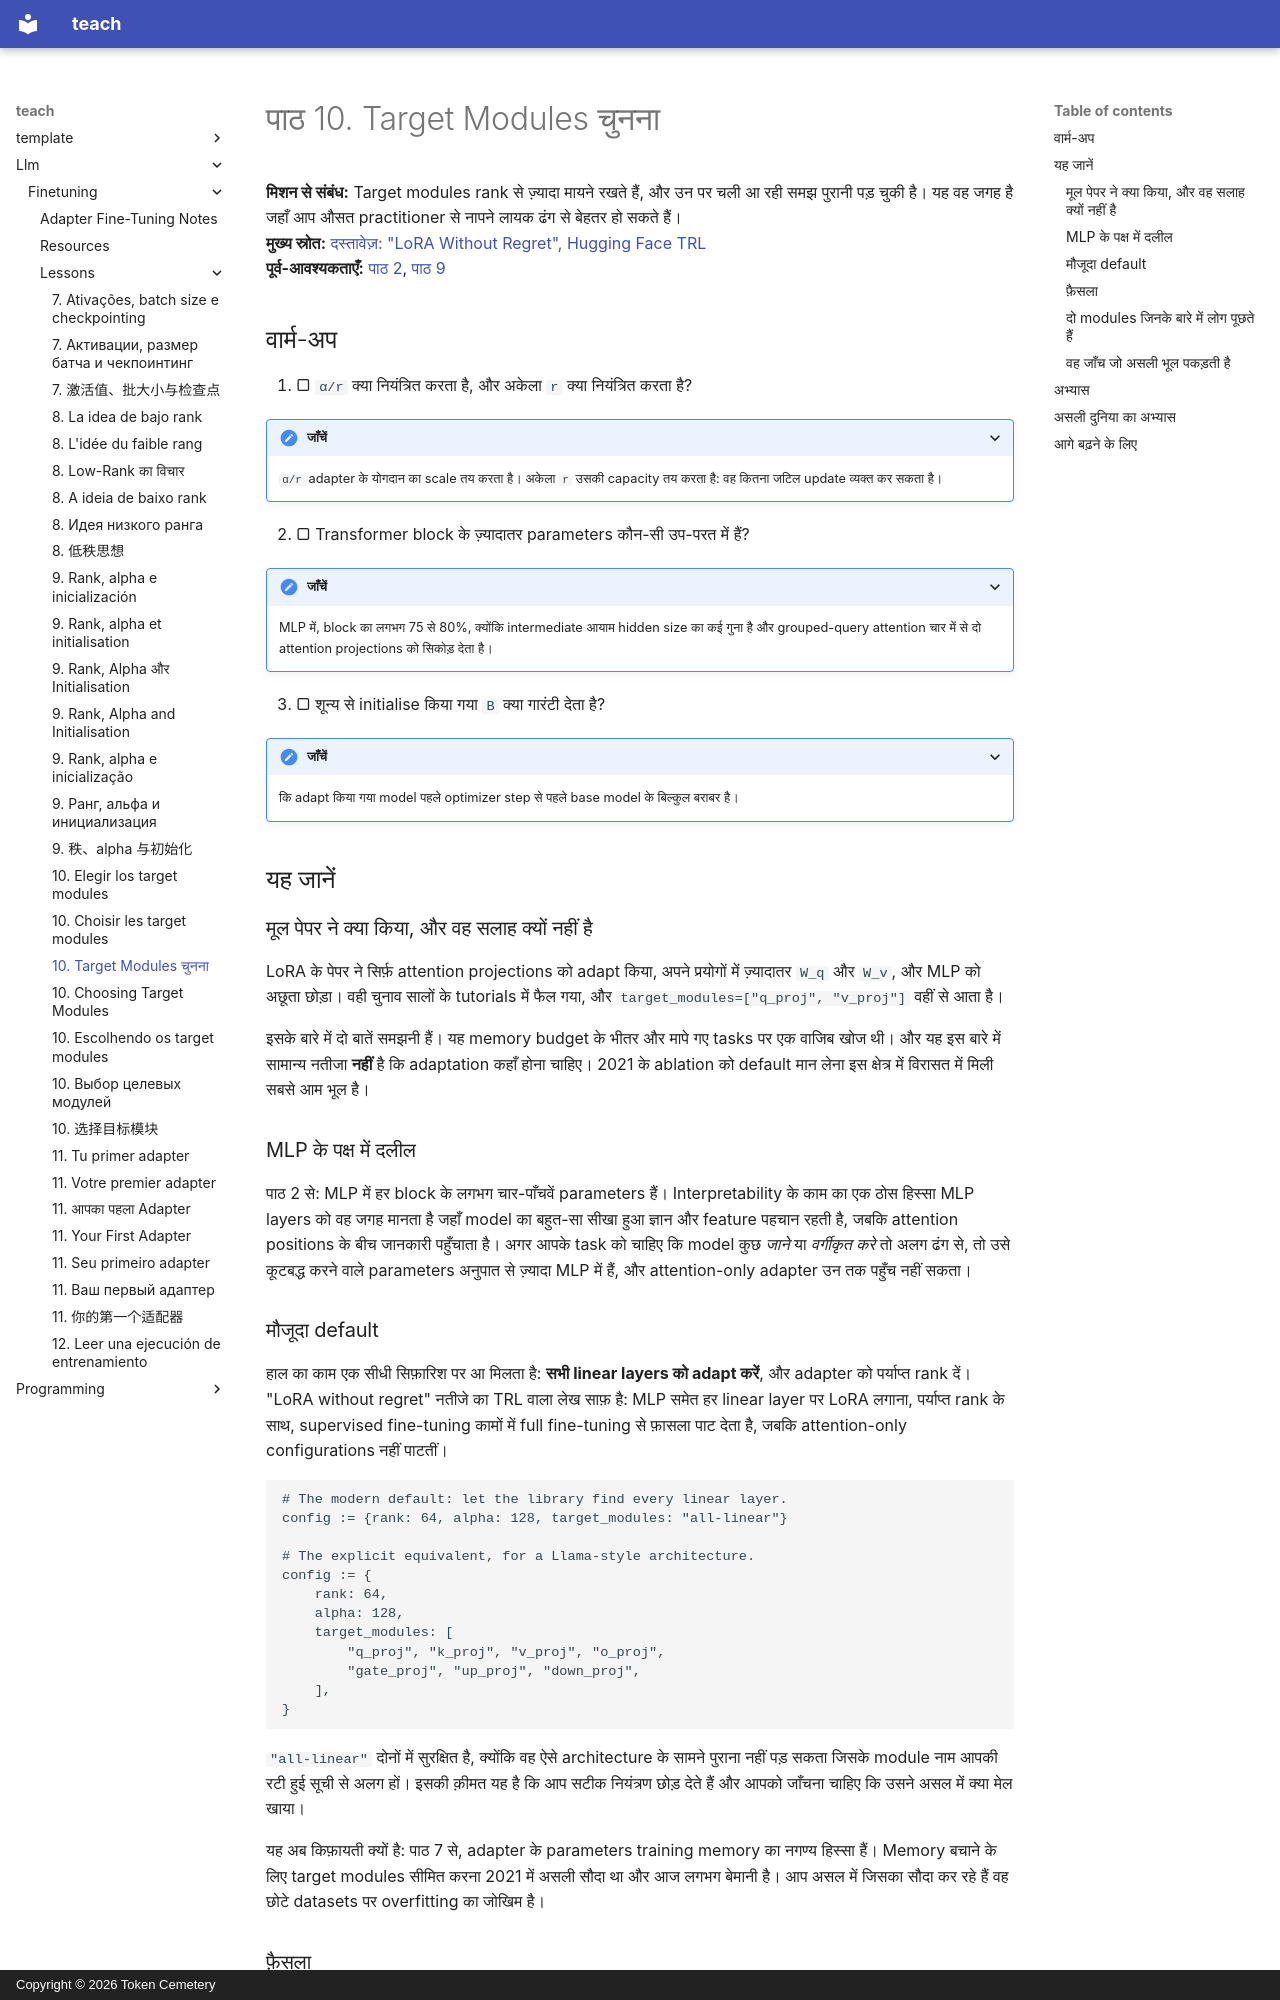

repository: TokenCemetery/teach · page: llm/finetuning/lessons/0010-choosing-target-modules.hi/index.html · generator: mkdocs · copyright: Copyright © 2026 Token Cemetery

---
title: "10. Target Modules चुनना"
description: "Attention-only 2021 का ablation है, default नहीं"
type: lesson
---

# पाठ 10. Target Modules चुनना

**मिशन से संबंध:** Target modules rank से ज़्यादा मायने रखते हैं, और उन पर चली आ रही समझ पुरानी पड़ चुकी है। यह वह जगह है जहाँ आप औसत practitioner से नापने लायक ढंग से बेहतर हो सकते हैं।
**मुख्य स्रोत:** [दस्तावेज़: "LoRA Without Regret", Hugging Face TRL](https://huggingface.co/docs/trl/main/en/lora_without_regret)
**पूर्व-आवश्यकताएँ:** [पाठ 2](0002-where-the-weights-live.md), [पाठ 9](0009-rank-alpha-and-initialisation.md)

## वार्म-अप

1. ▢ `α/r` क्या नियंत्रित करता है, और अकेला `r` क्या नियंत्रित करता है?

<details markdown="1"><summary>जाँचें</summary>

`α/r` adapter के योगदान का scale तय करता है। अकेला `r` उसकी capacity तय करता है: वह कितना जटिल update व्यक्त कर सकता है।

</details>

2. ▢ Transformer block के ज़्यादातर parameters कौन-सी उप-परत में हैं?

<details markdown="1"><summary>जाँचें</summary>

MLP में, block का लगभग 75 से 80%, क्योंकि intermediate आयाम hidden size का कई गुना है और grouped-query attention चार में से दो attention projections को सिकोड़ देता है।

</details>

3. ▢ शून्य से initialise किया गया `B` क्या गारंटी देता है?

<details markdown="1"><summary>जाँचें</summary>

कि adapt किया गया model पहले optimizer step से पहले base model के बिल्कुल बराबर है।

</details>

## यह जानें

### मूल पेपर ने क्या किया, और वह सलाह क्यों नहीं है

LoRA के पेपर ने सिर्फ़ attention projections को adapt किया, अपने प्रयोगों में ज़्यादातर `W_q` और `W_v`, और MLP को अछूता छोड़ा। वही चुनाव सालों के tutorials में फैल गया, और `target_modules=["q_proj", "v_proj"]` वहीं से आता है।

इसके बारे में दो बातें समझनी हैं। यह memory budget के भीतर और मापे गए tasks पर एक वाजिब खोज थी। और यह इस बारे में सामान्य नतीजा **नहीं** है कि adaptation कहाँ होना चाहिए। 2021 के ablation को default मान लेना इस क्षेत्र में विरासत में मिली सबसे आम भूल है।

### MLP के पक्ष में दलील

पाठ 2 से: MLP में हर block के लगभग चार-पाँचवें parameters हैं। Interpretability के काम का एक ठोस हिस्सा MLP layers को वह जगह मानता है जहाँ model का बहुत-सा सीखा हुआ ज्ञान और feature पहचान रहती है, जबकि attention positions के बीच जानकारी पहुँचाता है। अगर आपके task को चाहिए कि model कुछ *जाने* या *वर्गीकृत करे* तो अलग ढंग से, तो उसे कूटबद्ध करने वाले parameters अनुपात से ज़्यादा MLP में हैं, और attention-only adapter उन तक पहुँच नहीं सकता।

### मौजूदा default

हाल का काम एक सीधी सिफ़ारिश पर आ मिलता है: **सभी linear layers को adapt करें**, और adapter को पर्याप्त rank दें। "LoRA without regret" नतीजे का TRL वाला लेख साफ़ है: MLP समेत हर linear layer पर LoRA लगाना, पर्याप्त rank के साथ, supervised fine-tuning कामों में full fine-tuning से फ़ासला पाट देता है, जबकि attention-only configurations नहीं पाटतीं।

```text
# The modern default: let the library find every linear layer.
config := {rank: 64, alpha: 128, target_modules: "all-linear"}

# The explicit equivalent, for a Llama-style architecture.
config := {
    rank: 64,
    alpha: 128,
    target_modules: [
        "q_proj", "k_proj", "v_proj", "o_proj",
        "gate_proj", "up_proj", "down_proj",
    ],
}
```

`"all-linear"` दोनों में सुरक्षित है, क्योंकि वह ऐसे architecture के सामने पुराना नहीं पड़ सकता जिसके module नाम आपकी रटी हुई सूची से अलग हों। इसकी क़ीमत यह है कि आप सटीक नियंत्रण छोड़ देते हैं और आपको जाँचना चाहिए कि उसने असल में क्या मेल खाया।

यह अब किफ़ायती क्यों है: पाठ 7 से, adapter के parameters training memory का नगण्य हिस्सा हैं। Memory बचाने के लिए target modules सीमित करना 2021 में असली सौदा था और आज लगभग बेमानी है। आप असल में जिसका सौदा कर रहे हैं वह छोटे datasets पर overfitting का जोखिम है।
